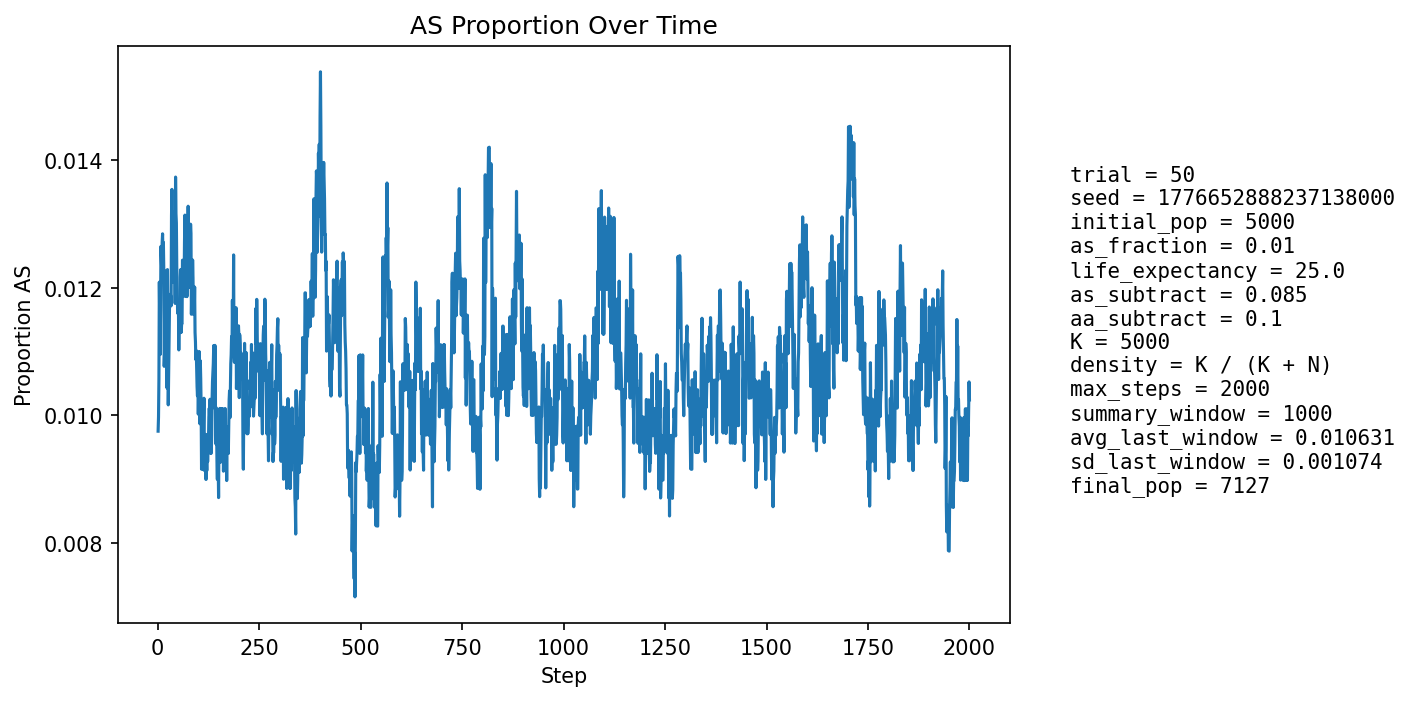

The data file committed next to this chart (first rows):
step, population_size, births, newborn_AA, newborn_AS, newborn_SS, prop_newborn_AA, prop_newborn_AS, prop_newborn_SS, prop_repro_AA, prop_repro_AS, prop_AS_population
1, 5230, 1258, 1248, 10, 0, 0.9921, 0.007949, 0.0, 0.9917, 0.008343, 0.009751
2, 5314, 1233, 1225, 8, 0, 0.9935, 0.006488, 0.0, 0.9905, 0.009516, 0.009974
3, 5394, 1224, 1216, 8, 0, 0.9935, 0.006536, 0.0, 0.9893, 0.01069, 0.01057
4, 5461, 1213, 1197, 16, 0, 0.9868, 0.01319, 0.0, 0.9869, 0.01308, 0.01209
5, 5563, 1250, 1238, 12, 0, 0.9904, 0.0096, 0.0, 0.9866, 0.01338, 0.0115
6, 5661, 1273, 1263, 10, 0, 0.9921, 0.007855, 0.0, 0.9877, 0.01227, 0.01095
7, 5758, 1291, 1275, 16, 0, 0.9876, 0.01239, 0.0, 0.9884, 0.01163, 0.01164
8, 5852, 1303, 1284, 19, 0, 0.9854, 0.01458, 0.0, 0.9882, 0.01177, 0.01265
9, 5947, 1320, 1304, 16, 0, 0.9879, 0.01212, 0.0, 0.9878, 0.01221, 0.01244
10, 6043, 1339, 1324, 15, 0, 0.9888, 0.0112, 0.0, 0.9881, 0.01194, 0.01225
11, 6137, 1356, 1337, 19, 0, 0.986, 0.01401, 0.0, 0.988, 0.01202, 0.01271
12, 6229, 1373, 1353, 20, 0, 0.9854, 0.01457, 0.0, 0.9876, 0.01242, 0.01284
13, 6305, 1373, 1357, 16, 0, 0.9883, 0.01165, 0.0, 0.9877, 0.01233, 0.01253
14, 6373, 1379, 1360, 18, 1, 0.9862, 0.01305, 0.0007252, 0.9878, 0.01219, 0.01271
15, 6438, 1388, 1372, 16, 0, 0.9885, 0.01153, 0.0, 0.9876, 0.01235, 0.01227
16, 6501, 1400, 1391, 8, 1, 0.9936, 0.005714, 0.0007143, 0.9875, 0.01249, 0.01077
17, 6557, 1408, 1395, 13, 0, 0.9908, 0.009233, 0.0, 0.988, 0.01204, 0.01098
18, 6606, 1414, 1390, 24, 0, 0.983, 0.01697, 0.0, 0.9875, 0.01255, 0.01226
19, 6657, 1419, 1403, 16, 0, 0.9887, 0.01128, 0.0, 0.9879, 0.01215, 0.01172
20, 6701, 1425, 1406, 19, 0, 0.9867, 0.01333, 0.0, 0.9889, 0.01114, 0.01194
21, 6739, 1429, 1413, 16, 0, 0.9888, 0.0112, 0.0, 0.9895, 0.01046, 0.01157
22, 6776, 1435, 1425, 10, 0, 0.993, 0.006969, 0.0, 0.9884, 0.01158, 0.01063
23, 6809, 1438, 1427, 11, 0, 0.9924, 0.00765, 0.0, 0.9885, 0.01151, 0.01043
24, 6839, 1442, 1416, 26, 0, 0.982, 0.01803, 0.0, 0.988, 0.01204, 0.01228
25, 6864, 1445, 1431, 14, 0, 0.9903, 0.009689, 0.0, 0.988, 0.01198, 0.01136
26, 6887, 1448, 1440, 8, 0, 0.9945, 0.005525, 0.0, 0.9886, 0.01135, 0.01016
27, 6907, 1449, 1433, 16, 0, 0.989, 0.01104, 0.0, 0.9896, 0.01045, 0.01071
28, 6927, 1453, 1434, 19, 0, 0.9869, 0.01308, 0.0, 0.9881, 0.01185, 0.01112
29, 6944, 1454, 1433, 21, 0, 0.9856, 0.01444, 0.0, 0.9888, 0.01125, 0.01166
30, 6961, 1458, 1439, 19, 0, 0.987, 0.01303, 0.0, 0.9894, 0.01063, 0.01178
31, 6977, 1458, 1440, 18, 0, 0.9877, 0.01235, 0.0, 0.9891, 0.01089, 0.0119
32, 6989, 1460, 1443, 17, 0, 0.9884, 0.01164, 0.0, 0.9886, 0.01144, 0.01188
33, 7000, 1461, 1445, 16, 0, 0.989, 0.01095, 0.0, 0.988, 0.01199, 0.01171
34, 7009, 1463, 1435, 28, 0, 0.9809, 0.01914, 0.0, 0.9878, 0.01225, 0.01313
35, 7017, 1463, 1437, 26, 0, 0.9822, 0.01777, 0.0, 0.9881, 0.01195, 0.01354
36, 7027, 1465, 1447, 18, 0, 0.9877, 0.01229, 0.0, 0.9886, 0.01136, 0.01295
37, 7034, 1465, 1452, 13, 0, 0.9911, 0.008874, 0.0, 0.9887, 0.01135, 0.01208
38, 7039, 1465, 1441, 24, 0, 0.9836, 0.01638, 0.0, 0.9875, 0.01248, 0.01307
39, 7046, 1466, 1448, 18, 0, 0.9877, 0.01228, 0.0, 0.9867, 0.01331, 0.01277
40, 7053, 1467, 1446, 21, 0, 0.9857, 0.01431, 0.0, 0.9867, 0.0133, 0.01319
41, 7059, 1469, 1451, 18, 0, 0.9877, 0.01225, 0.0, 0.9873, 0.01271, 0.01289
42, 7061, 1469, 1450, 19, 0, 0.9871, 0.01293, 0.0, 0.9864, 0.01355, 0.01289
43, 7062, 1468, 1456, 12, 0, 0.9918, 0.008174, 0.0, 0.9867, 0.01327, 0.01175
44, 7064, 1468, 1439, 29, 0, 0.9802, 0.01975, 0.0, 0.9867, 0.01327, 0.01373
45, 7067, 1469, 1449, 20, 0, 0.9864, 0.01361, 0.0, 0.9867, 0.01326, 0.01316
46, 7070, 1469, 1449, 20, 0, 0.9864, 0.01361, 0.0, 0.9876, 0.01241, 0.01301
47, 7071, 1469, 1454, 15, 0, 0.9898, 0.01021, 0.0, 0.9887, 0.01128, 0.0123
48, 7069, 1470, 1451, 19, 0, 0.9871, 0.01293, 0.0, 0.9873, 0.01268, 0.01217
49, 7069, 1469, 1454, 15, 0, 0.9898, 0.01021, 0.0, 0.9876, 0.0124, 0.0116
50, 7072, 1470, 1453, 17, 0, 0.9884, 0.01156, 0.0, 0.9873, 0.01268, 0.01174
51, 7074, 1470, 1453, 17, 0, 0.9884, 0.01156, 0.0, 0.9876, 0.01239, 0.01173
52, 7075, 1471, 1457, 14, 0, 0.9905, 0.009517, 0.0, 0.9873, 0.01267, 0.01102
53, 7076, 1470, 1450, 20, 0, 0.9864, 0.01361, 0.0, 0.9882, 0.01183, 0.01159
54, 7078, 1471, 1452, 19, 0, 0.9871, 0.01292, 0.0, 0.9885, 0.01154, 0.01159
55, 7079, 1470, 1451, 19, 0, 0.9871, 0.01293, 0.0, 0.9887, 0.01126, 0.01172
56, 7082, 1471, 1456, 15, 0, 0.9898, 0.0102, 0.0, 0.9896, 0.01041, 0.0113
57, 7082, 1472, 1448, 24, 0, 0.9837, 0.0163, 0.0, 0.9888, 0.01125, 0.01228
58, 7080, 1471, 1456, 15, 0, 0.9898, 0.0102, 0.0, 0.9887, 0.01125, 0.0113
59, 7080, 1471, 1453, 17, 1, 0.9878, 0.01156, 0.0006798, 0.9887, 0.01125, 0.01144
60, 7081, 1471, 1453, 18, 0, 0.9878, 0.01224, 0.0, 0.989, 0.01097, 0.01144
... 1,940 more rows
